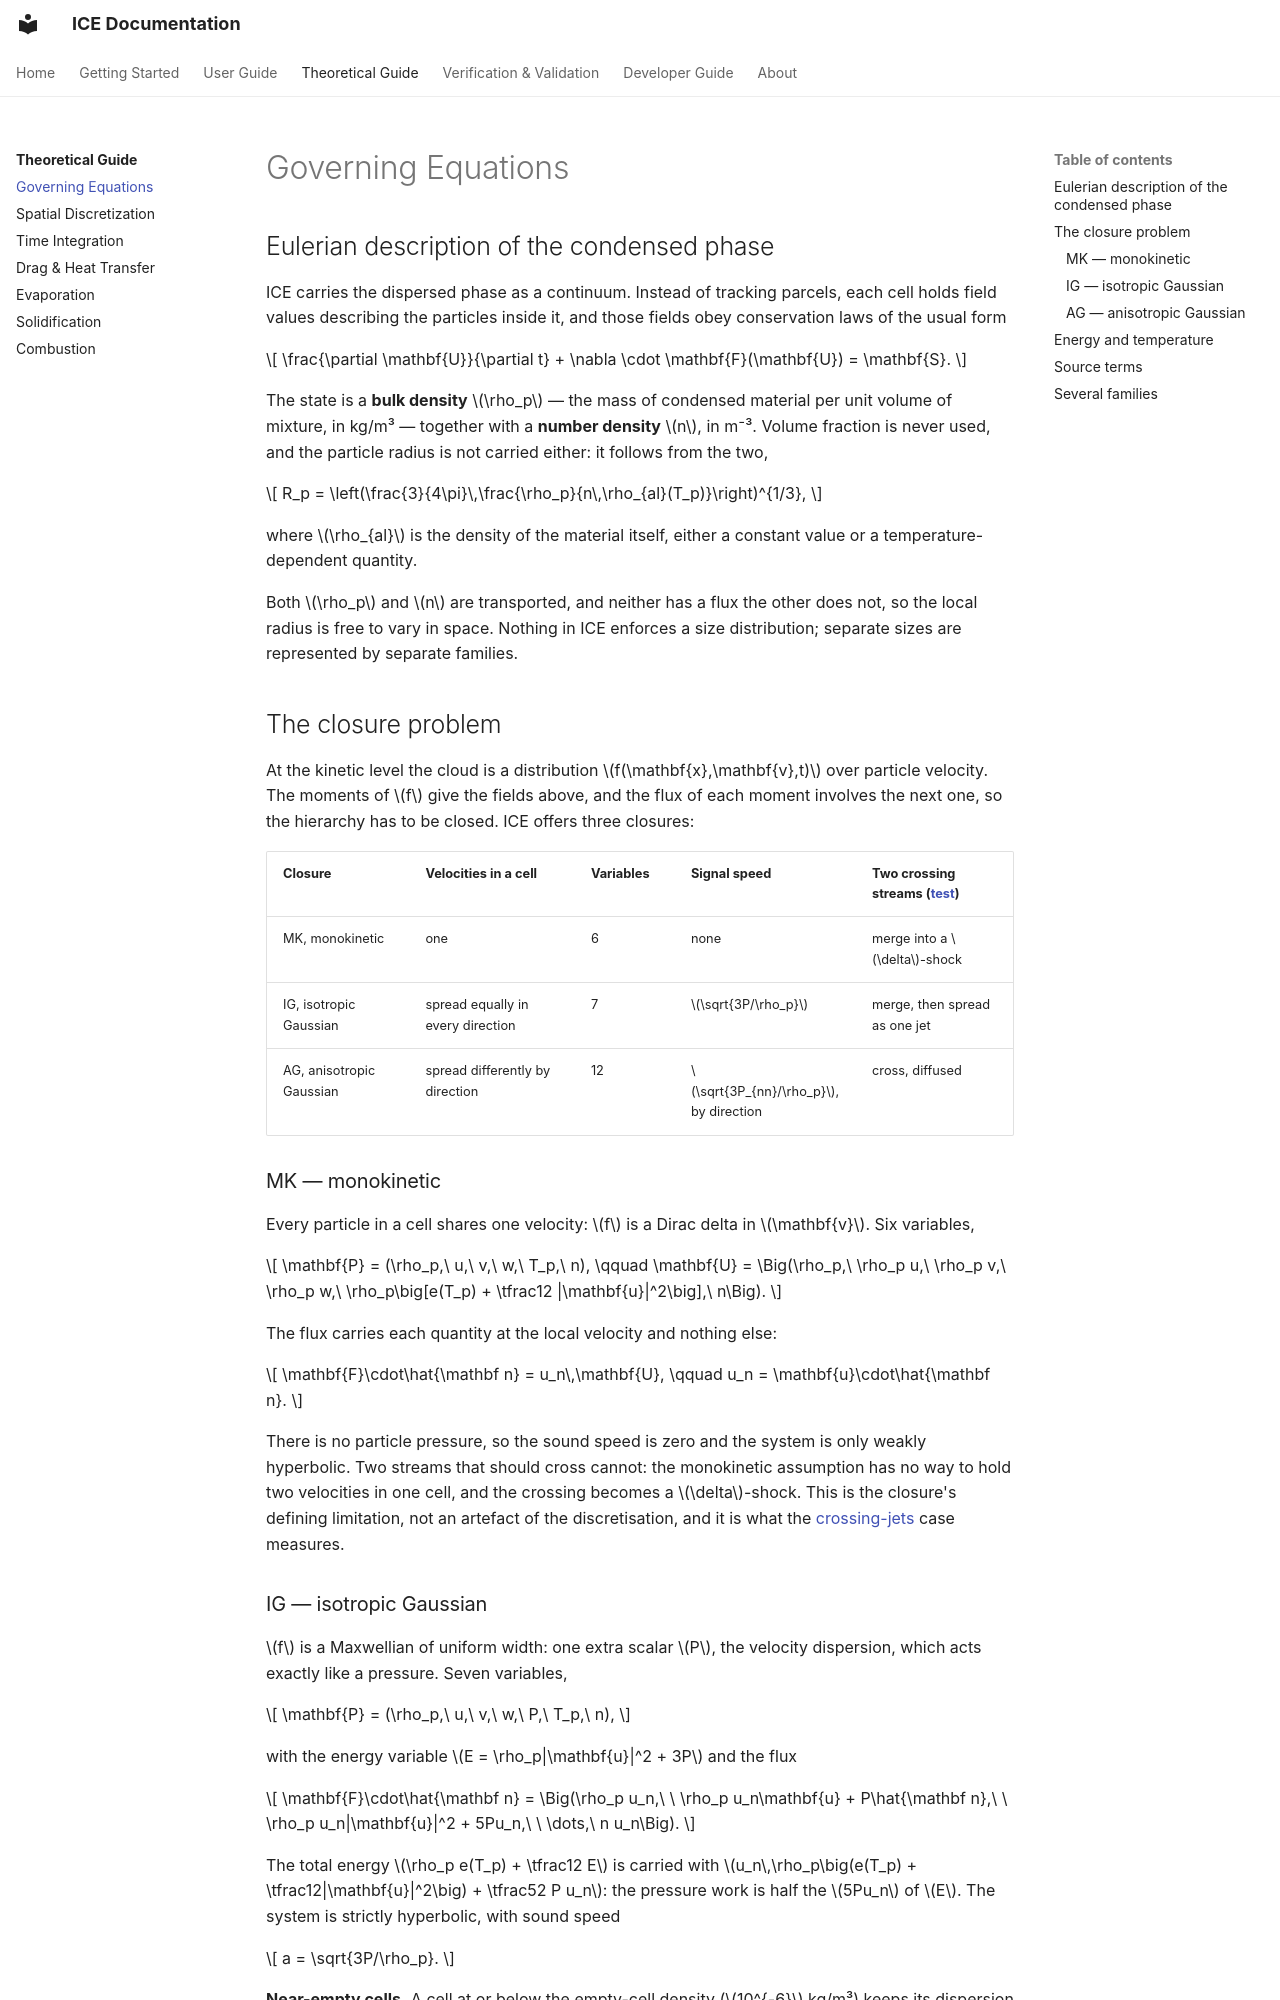

repository: open-hydra/ICE · page: theory/governing-equations/index.html · generator: mkdocs

# Governing Equations

## Eulerian description of the condensed phase

ICE carries the dispersed phase as a continuum. Instead of tracking parcels, each cell
holds field values describing the particles inside it, and those fields obey
conservation laws of the usual form

$$
\frac{\partial \mathbf{U}}{\partial t} + \nabla \cdot \mathbf{F}(\mathbf{U}) = \mathbf{S}.
$$

The state is a **bulk density** $\rho_p$ — the mass of condensed material per unit
volume of mixture, in kg/m³ — together with a **number density** $n$, in m⁻³. Volume
fraction is never used, and the particle radius is not carried either: it follows from
the two,

$$
R_p = \left(\frac{3}{4\pi}\,\frac{\rho_p}{n\,\rho_{al}(T_p)}\right)^{1/3},
$$

where $\rho_{al}$ is the density of the material itself, either a constant value or a temperature-dependent quantity.

Both $\rho_p$ and $n$ are transported, and neither has a flux the other does not, so the local radius is free to vary in space. Nothing in ICE enforces a size distribution; separate sizes are represented by separate families.

## The closure problem

At the kinetic level the cloud is a distribution $f(\mathbf{x},\mathbf{v},t)$ over
particle velocity. The moments of $f$ give the fields above, and the flux of each
moment involves the next one, so the hierarchy has to be closed. ICE offers three
closures:

| Closure | Velocities in a cell | Variables | Signal speed | Two crossing streams ([test](../vv/crossing-jets.md)) |
|---|---|---|---|---|
| MK, monokinetic | one | 6 | none | merge into a $\delta$-shock |
| IG, isotropic Gaussian | spread equally in every direction | 7 | $\sqrt{3P/\rho_p}$ | merge, then spread as one jet |
| AG, anisotropic Gaussian | spread differently by direction | 12 | $\sqrt{3P_{nn}/\rho_p}$, by direction | cross, diffused |

### MK — monokinetic

Every particle in a cell shares one velocity: $f$ is a Dirac delta in $\mathbf{v}$.
Six variables,

$$
\mathbf{P} = (\rho_p,\ u,\ v,\ w,\ T_p,\ n), \qquad
\mathbf{U} = \Big(\rho_p,\ \rho_p u,\ \rho_p v,\ \rho_p w,\
                  \rho_p\big[e(T_p) + \tfrac12 |\mathbf{u}|^2\big],\ n\Big).
$$

The flux carries each quantity at the local velocity and nothing else:

$$
\mathbf{F}\cdot\hat{\mathbf n} = u_n\,\mathbf{U}, \qquad u_n = \mathbf{u}\cdot\hat{\mathbf n}.
$$

There is no particle pressure, so the sound speed is zero and the system is only
weakly hyperbolic. Two streams that should cross cannot: the monokinetic assumption
has no way to hold two velocities in one cell, and the crossing becomes a
$\delta$-shock. This is the closure's defining limitation, not an artefact of the
discretisation, and it is what the [crossing-jets](../vv/crossing-jets.md) case
measures.
